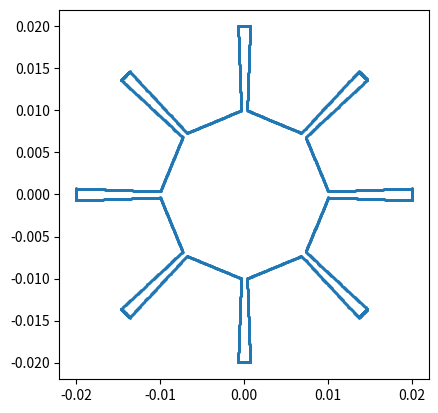

This chart was generated by the following Python code:
import numpy as np
import matplotlib.pyplot as plt

def make_circle(d, origin, N:int):  # d:穴の直径, origin:円の中心, N:点の数 Nを小さくすれば多角形も作れる．
    geometry = np.zeros((N,2))
    for i in range(N):
        geometry[i] = [d/2*np.cos(2*np.pi*i/N), d/2*np.sin(2*np.pi*i/N)]
    geometry += origin
    print(f"analytical lp = {np.pi*d}")
    print(f"analytical Ap = {np.pi*d**2/4}")
    return geometry

def make_gizagiza(d, D, n:int): # d:穴の内径(最近接部長さ), D:穴の外径(最遠距離部長さ), n:ギザの数
    geometry = np.zeros((2*n,2))
    for i in range(n):
        geometry[2*i] = [D/2*np.sin(2*np.pi*(2*i)/(2*n)), D/2*np.cos(2*np.pi*(2*i)/(2*n))]
        geometry[2*i+1] = [d/2*np.sin(2*np.pi*(2*i+1)/(2*n)), d/2*np.cos(2*np.pi*(2*i+1)/(2*n))]
    print(f"analytical lp = {np.sqrt((D/2)**2+(d/2)**2-2*D/2*d/2*np.cos(np.pi/n))*2*n}")
    print(f"analytical Ap = {1/2*D/2*d/2*np.sin(np.pi/n)*2*n}")
    return geometry

def make_gear(d, D, ratio, n:int): # d:穴の内径(最近接部長さ), D:穴の外径(最遠距離部長さ), ratio:(内径部長さ:外径部長さ), n:ギザの数
    geometry = np.zeros((4*n,2))
    for i in range(0,4*n,4):
        center = 2*np.pi*(i+2)/(4*n)
        theta = [center-2*np.pi*2/(4*n)*ratio[1]/sum(ratio), center+2*np.pi*2/(4*n)*ratio[1]/sum(ratio)]
        geometry[i] = [D/2*np.sin(theta[0]), D/2*np.cos(theta[0])]
        geometry[i+1] = [d/2*np.sin(theta[0]), d/2*np.cos(theta[0])]
        geometry[i+2] = [d/2*np.sin(theta[1]), d/2*np.cos(theta[1])]
        geometry[i+3] = [D/2*np.sin(theta[1]), D/2*np.cos(theta[1])]
    print(f"analytical lp = {np.sum(np.linalg.norm(np.append(geometry[1:],geometry[0][np.newaxis,:],axis=0) - geometry,axis=1),axis=0)}")
    return geometry

def koch_snowflake(order, scale=10):  # order: koch曲線の再帰回数, scale: 最初の三角形の一辺
    """
    Return two lists x, y of point coordinates of the Koch snowflake.

    Parameters
    ----------
    order : int
        The recursion depth.
    scale : float
        The extent of the snowflake (edge length of the base triangle).
    """
    def _koch_snowflake_complex(order):
        if order == 0:
            # initial triangle
            angles = np.array([0, 120, 240]) + 90
            return scale / np.sqrt(3) * np.exp(np.deg2rad(angles) * 1j)
        else:
            ZR = 0.5 - 0.5j * np.sqrt(3) / 3

            p1 = _koch_snowflake_complex(order - 1)  # start points
            p2 = np.roll(p1, shift=-1)  # end points
            dp = p2 - p1  # connection vectors

            new_points = np.empty(len(p1) * 4, dtype=np.complex128)
            new_points[::4] = p1
            new_points[1::4] = p1 + dp / 3
            new_points[2::4] = p1 + dp * ZR
            new_points[3::4] = p1 + dp / 3 * 2
            return new_points

    points = _koch_snowflake_complex(order)
    x, y = points.real, points.imag
    geometry = np.zeros((len(x),2))
    for i in range(len(x)):
        geometry[i] = [x[i], y[i]]
    return geometry

def interpolate_geometry(geometry, N):  # geometryの点の間を直線で補完する．全体で点がN個になるように
    N -= len(geometry)
    M = N//len(geometry)
    if M < 1:
        print("N must be larger than length of geometry*2 ")
        exit(1)
    geometry_new = np.zeros(((M+1)*len(geometry)+1,2))
    geometry = np.append(geometry, geometry[0,np.newaxis], axis=0)
    for i in range(len(geometry)-1):
        geometry_new[(M+1)*i:(M+1)*(i+1)+1,0] = np.linspace(geometry[i,0],geometry[i+1,0],M+2)
        geometry_new[(M+1)*i:(M+1)*(i+1)+1,1] = np.linspace(geometry[i,1],geometry[i+1,1],M+2)
    geometry_new = np.delete(geometry_new,[-1],axis=0)
    print(f"len(geometry_new)={len(geometry_new)}")
    return geometry_new

def dh_maxmin(geometry):
    v_lines = np.append(geometry[1:],geometry[0][np.newaxis,:],axis=0) - geometry
    dh = np.linalg.norm(v_lines,axis=1)
    print(f"max : {np.max(dh)}")
    print(f"min : {np.min(dh)}")

def densify_geometry(geometry, threshold):
    """
    geometry: [(x,y), ...]
    threshold: float (最大隣接距離がこれ以下になるまで増殖)
    """

    geom = np.array(geometry)

    while True:
        # 隣接点距離を計算（閉曲線なので最後→最初も含む）
        diffs = np.diff(geom, axis=0)
        last = geom[0] - geom[-1]
        diffs = np.vstack([diffs, last])

        dists = np.linalg.norm(diffs, axis=1)
        max_dist = np.max(dists)

        if max_dist <= threshold:
            break

        # 中点を追加して増殖
        new_points = []
        for i in range(len(geom)):
            p1 = geom[i]
            p2 = geom[(i+1) % len(geom)]
            mid = (p1 + p2) / 2.0
            new_points.append(p1)
            new_points.append(mid)

        geom = np.array(new_points)

    return geom
    

if __name__=='__main__':
    """
    形状パターン選択
    circle  ：普通の円 d:穴の直径, origin:円の中心, N:点の数
    gizagiza：星形形状 d:穴の内径(最近接部長さ), D:穴の外径(最遠距離部長さ), n:ギザの数
    gear    ：歯車形状 d:穴の内径(最近接部長さ), D:穴の外径(最遠距離部長さ), ratio:(内径部長さ:外径部長さ), n:ギザの数
    koch    ：コッホ曲線 order: koch曲線の再帰回数, scale: 最初の三角形の一辺
    """
    #geometry = make_circle(0.034, [0,0], 10) # d[m], origin, 
    #geometry = make_gizagiza(0.02, 0.04, 8)
    geometry = make_gear(0.02, 0.04, (1,10), 8)
    #geometry = koch_snowflake(10, 0.04)

    # 点群補完
    geometry = interpolate_geometry(geometry, 3600)
    # 点の間の距離の最大値最小値
    dh_maxmin(geometry)
    # 描画
    fig, ax = plt.subplots()
    ax.scatter(geometry[:,0], geometry[:,1], s=1, label="geometry")
    ax.set_aspect('equal', 'box')
    plt.show()
    # 保存
    #np.savetxt("sample_geometry.csv", geometry, fmt='%.6f', delimiter=",")
